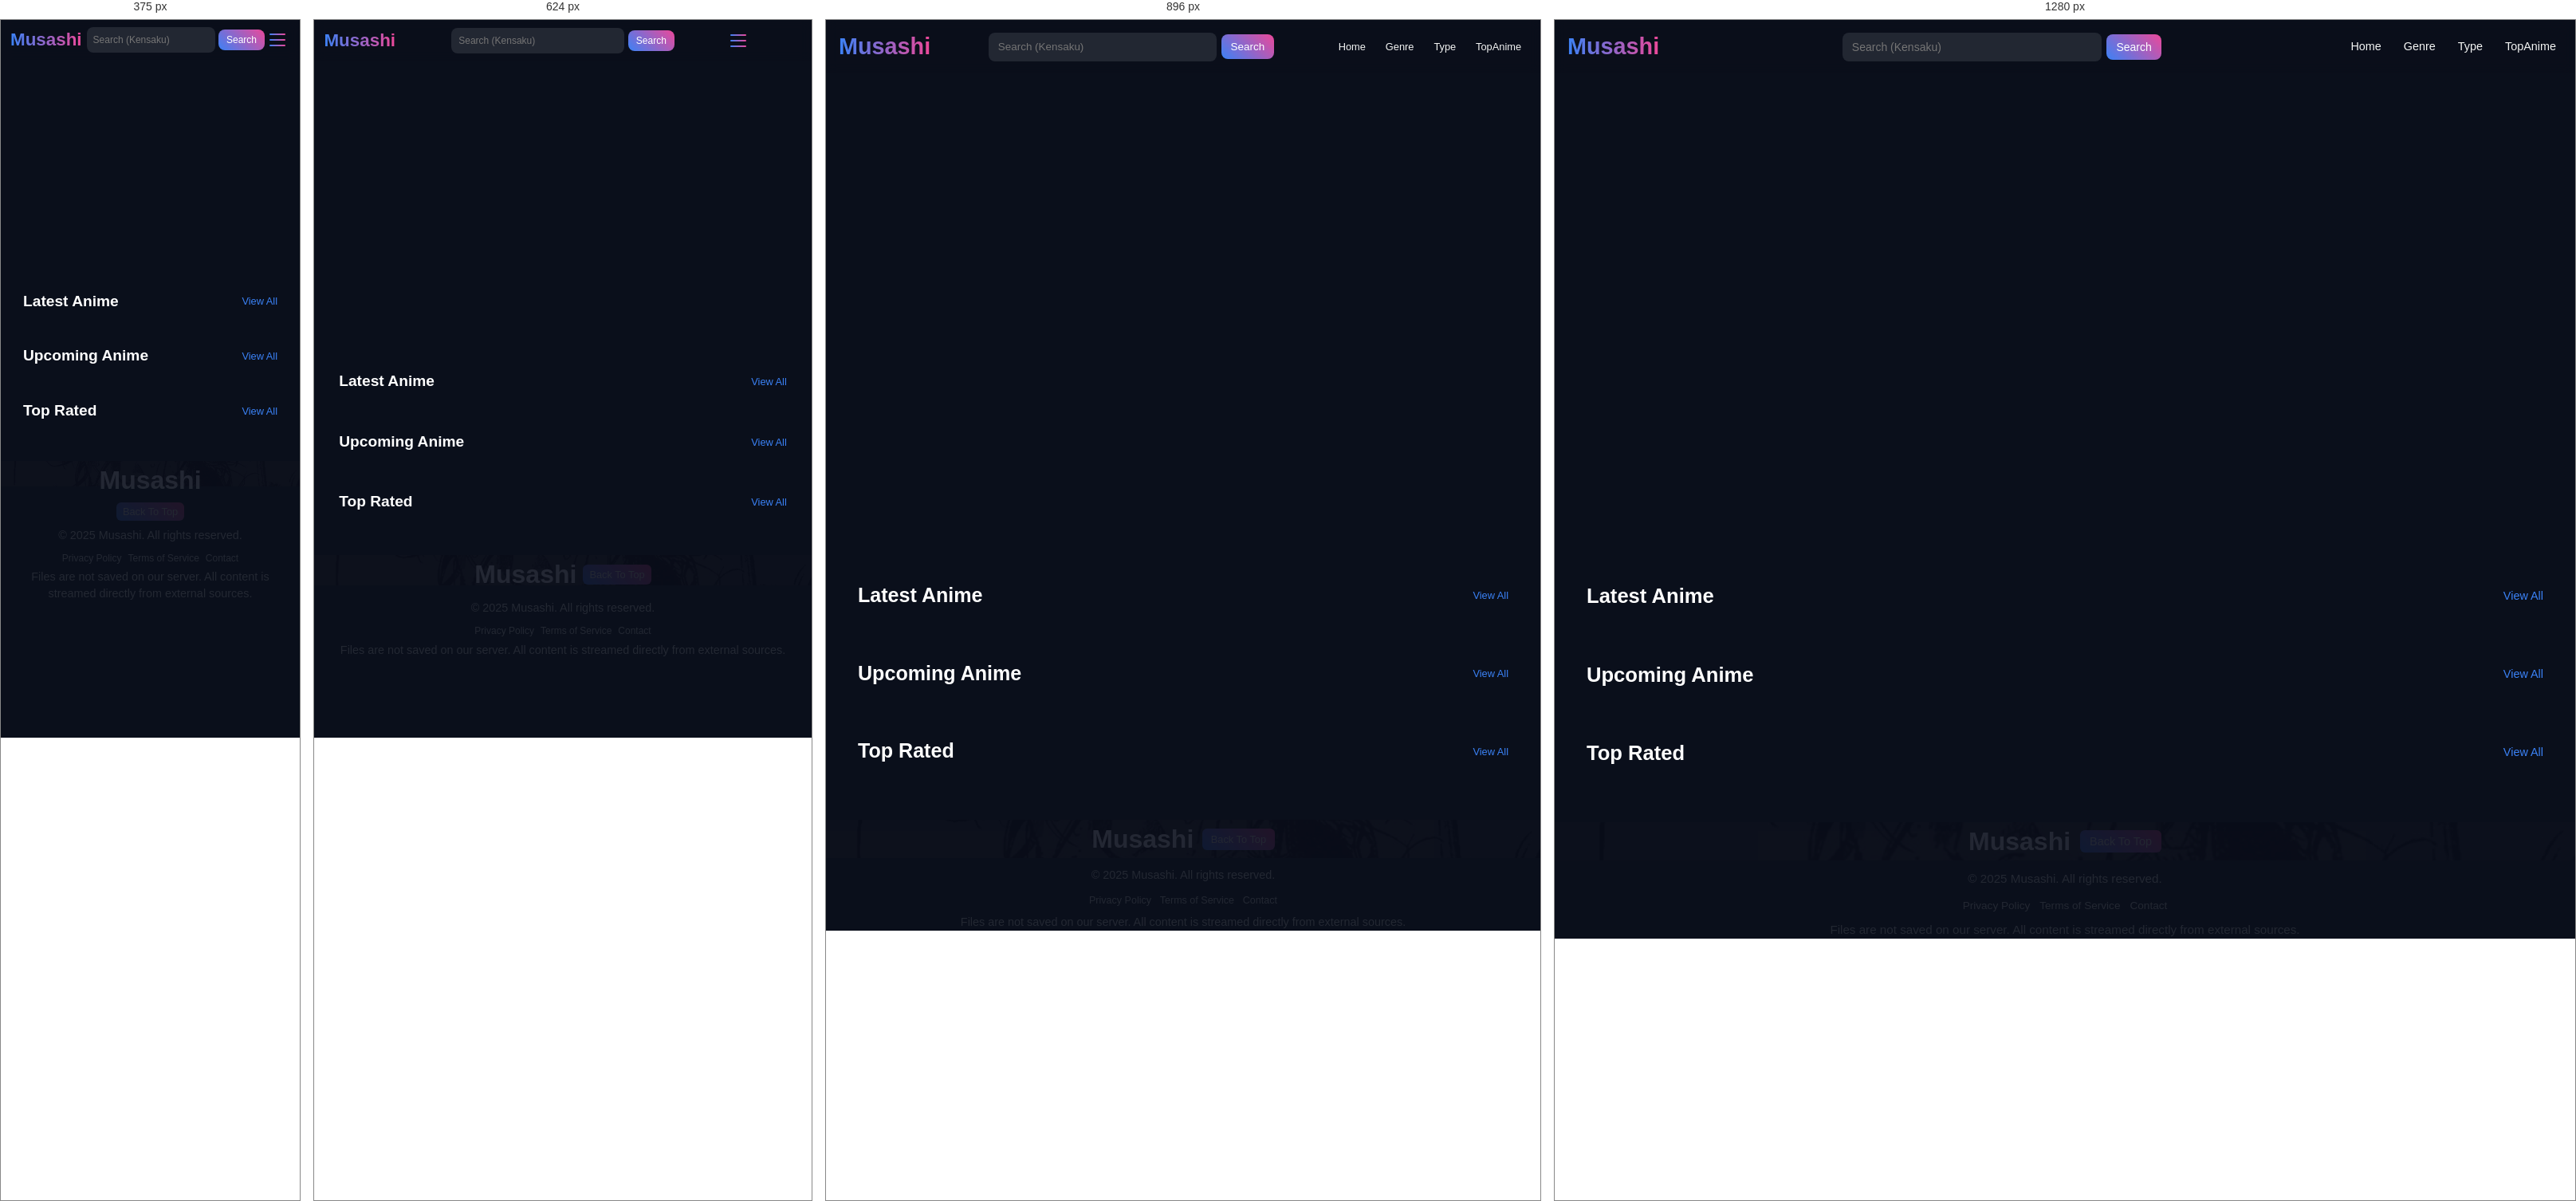
Rendered at 375 px, 624 px, 896 px and 1280 px, left to right.

<!-- file: Homepage.html -->
<!DOCTYPE html>
<html lang="en">
<head>
    <meta charset="UTF-8">
    <meta name="viewport" content="width=device-width, initial-scale=1.0">
    <title>Homepage</title>

    <link rel="stylesheet" href="Homepage.css">
</head>
<body>
    <header id="First-header">
  <div class="logo">
    <h1>Musashi</h1>
  </div>

  <div class="search-container">
    <input type="text" id="search" placeholder="Search (Kensaku)">
    <button id="searchButton">Search</button>
  </div>

  <div class="burger" id="burger" aria-label="Open navigation" tabindex="0">
    <span></span>
    <span></span>
    <span></span>
  </div>

  <nav>
    <ul id="menu">
      <li class="nav"><a href="">Home</a></li>
      <!-- <li class="nav"><a href="">WatchList</a></li> -->

      <li class="nav-dropdown">
        Genre
        <div class="dropdown-content">
          <a href="genre.html?genreId=1" data-genre="1">Action</a>
          <a href="genre.html?genreId=2" data-genre="2">Adventure</a>
          <a href="genre.html?genreId=3" data-genre="3">Comedy</a>
          <a href="genre.html?genreId=4" data-genre="4">Fantasy</a>
          <a href="genre.html?genreId=5" data-genre="5">Romance</a>
          <a href="genre.html?genreId=6" data-genre="6">Sci-Fi</a>
        </div>
      </li>

      <li class="nav-dropdown">
        Type
        <div class="dropdown-content">
          <a href="type.html?typeId=Tv">TV Series</a>
          <a href="type.html?typeId=Movie">Movies</a>
          <a href="type.html?typeId=ova">OVA</a>
          <a href="type.html?typeId=onas">ONAs</a>
        </div>
      </li>

      <li class="nav"><a href="top.html">TopAnime</a></li>
    </ul>
  </nav>
</header>

    <section>
        <div id="lis">
            <div id="searchResults"></div>
        </div>
    </section>

  <!-- Hero Slider Section -->
  <section class="hero-slider" id="heroSlider">
    <!-- Slides will be dynamically inserted here -->
  </section>

  <!-- Existing Content Below -->
  <!-- <header id="First-header">
 
  </header> -->

    <!-- <header id="First-header">
    <div class="logo">
      <h1>Musashi</h1>
    </div>
    <div class="search-container">
      <input type="text" id="search" placeholder="Search(Kensaku)">
      <button id="searchButton">Search</button>
    </div>
    <div class="burger" id="burger" aria-label="Open navigation" tabindex="0">
      <span></span>
      <span></span>
      <span></span>
    </div>
    <nav>
      <ul id="menu">
        <li class="nav"><a href="">Home</a></li>
        <!-- <li class=nav><a href="">WatchList</a></li> -->
        <!-- <li class="nav-dropdown">
          Genre
          <div class="dropdown-content">
            <a href="genre.html?genreId=1" data-genre="1">Action</a>
            <a href="genre.html?genreId=2" data-genre="2">Adventure</a>
            <a href="genre.html?genreId=3" data-genre="4">Comedy</a>
            <a href="genre.html?genreId=4" data-genre="10">Fantasy</a>
            <a href="genre.html?genreId=5" data-genre="22">Romance</a>
            <a href="genre.html?genreId=6" data-genre="24">Sci-Fi</a>
          </div>
        </li>
        <li class="nav-dropdown">Type
          <div class="dropdown-content">
            <a href="type.html?typeId=Tv">TV Series</a>
            <a href="type.html?typeId=Movie">Movies</a>
            <a href="type.html?typeId=ova">OVA</a>
            <a href="type.html?typeId=onas">ONAs</a>
          </div>
        </li>
        <li class="nav"><a href="top.html">TopAnime</a></li>
      </ul>
    </nav>
    </header> --> 


    <!-- END OF NAV SECTION -->


    <section class="updated-Anime">
        <div class="Latest">
            <h2>Latest Anime</h2>
            <a href="latest.html">View All</a>
        </div>
            <div class="anime-container" id="animeContainer"></div>
    </section>


    <section class="Upcoming-Anime">
        <div class="heading">
            <h2>Upcoming Anime</h2>
            <a href="upcomingAnime.html">View All</a>
        </div>
        <div id="upcomingContainer" ></div>
    </section>
 

    <section class="Top-Anime">
        <div class="Top">
            <h2>Top Rated </h2>
            <a href="top.html">View All</a>
        </div>
        <div id="topAnime"></div>
    </section>

    

    <footer>
     <div class="container-img">
        <div class="footer-content">
            <div class="logo-btn">
                <h1>Musashi</h1>
                <button class="btn" id="btn">
                    Back To Top
                </button>
            </div>
            <p>&copy; 2025 Musashi. All rights reserved.</p>
            <div class="footer-links">
                <a href="#">Privacy Policy</a>
                <a href="#">Terms of Service</a>
                <a href="#">Contact</a>
            </div>
            <p class="footer-note">Files are not saved on our server. All content is streamed directly from external sources.</p>
        </div>
     </div>
    </footer>

    <script src="Homepage.js"></script>
</body>
</html>

/* @media block from Homepage.css */
@media (max-width: 768px) {
  .burger {
    display: flex;
  }

  #First-header nav ul {
    display: none;
    flex-direction: column;
    align-items: center;
    width: 100%;
    background: rgba(10, 15, 27, 0.9);
    backdrop-filter: blur(6px);
    position: absolute;
    top: clamp(40px, 6vw, 60px);
    left: 0;
    padding: clamp(12px, 2vw, 16px) 0;
    box-shadow: 0 4px 12px rgba(0, 0, 0, 0.3);
    z-index: 999;
  }

  #First-header.active nav ul {
    display: flex;
  }

  #First-header.active .burger span:nth-child(1) {
    transform: rotate(45deg) translate(4px, 4px);
  }

  #First-header.active .burger span:nth-child(2) {
    opacity: 0;
  }

  #First-header.active .burger span:nth-child(3) {
    transform: rotate(-45deg) translate(4px, -4px);
  }

  #search {
    max-width: 100%;
  }

  .hero-slider {
    height: clamp(30vh, 50vw, 40vh);
  }

  .hero-slide h2 {
    font-size: clamp(1.2rem, 3.5vw, 1.8rem);
  }

  .anime-container, #upcomingContainer, #searchResults, #topAnime {
    grid-template-columns: repeat(auto-fill, minmax(120px, 1fr));
  }

  .nav-dropdown .dropdown-content {
    left: 0; /* Reset to left-align in mobile view for better fit */
    transform: translateX(0) translateY(6px); /* Remove centering in mobile */
  }

  .nav-dropdown:hover .dropdown-content {
    transform: translateX(0) translateY(0);
  }
}

/* @media block from Homepage.css */
@media (max-width: 480px) {
  .hero-slider {
    height: clamp(25vh, 45vw, 35vh);
  }

  .hero-slide h2 {
    font-size: clamp(1rem, 3vw, 1.5rem);
    padding: clamp(4px, 1vw, 8px) clamp(8px, 2vw, 12px);
  }

  .anime-container, #upcomingContainer, #searchResults, #topAnime {
    grid-template-columns: repeat(auto-fill, minmax(100px, 1fr));
  }

  .logo-btn {
    flex-direction: column;
    gap: clamp(4px, 0.8vw, 8px);
  }

  .anime-cards img {
    height: clamp(80px, 12vw, 120px);
  }

  .anime-info h3 {
    font-size: clamp(0.85rem, 1.6vw, 0.95rem);
  }

  .anime-info p {
    font-size: clamp(0.7rem, 1.4vw, 0.8rem);
  }
}

/* @media block from Homepage.css */
@media (min-width: 1024px) {
  .anime-card:hover, .anime-box:hover, .anime-detail:hover, .anime-cards:hover {
    transform: scale(1.08);
    box-shadow: 0 8px 16px rgba(59, 130, 246, 0.5);
  }
}